Run: headless pygame with SDL's dummy video driver; simulated clock (each Clock.tick advances the game by its frame time, no real sleeping); random seed 0; keys injected as events and as key.get_pressed() state; no mouse input.
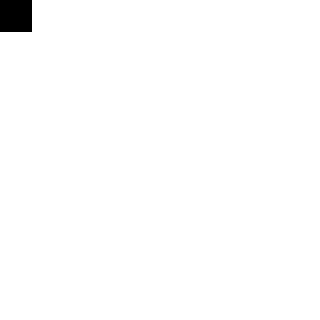
Frame 1 of 4 · flips 1–60 · no input
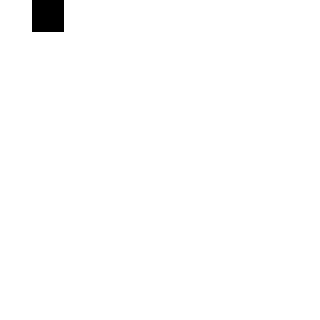
Frame 2 of 4 · flips 61–180 · tapped SPACE, RETURN · held RIGHT (→), D
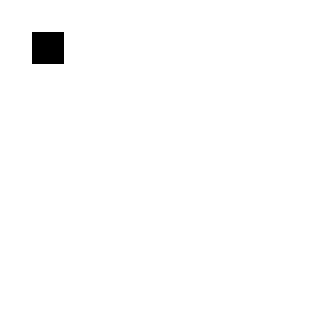
Frame 3 of 4 · flips 181–300 · held DOWN (↓), S
Frame 4 of 4 · flips 301–420 · held LEFT (←), A, UP (↑), W · screen same as frame 1, image omitted

The pygame program that drew these frames:

import pygame
import sys

pygame.init()

GRID_SIZE = 10
SQUARE_SIZE = 32
WIDTH, HEIGHT = GRID_SIZE * SQUARE_SIZE, GRID_SIZE * SQUARE_SIZE

WHITE = (255, 255, 255)
BLACK = (0, 0, 0)

screen = pygame.display.set_mode((WIDTH, HEIGHT))
pygame.display.set_caption("Move the Square!")

x, y = 0, 0


running = True
while running:

    for event in pygame.event.get():
        if event.type == pygame.QUIT:
            running = False
        elif event.type == pygame.KEYDOWN:
            if event.key == pygame.K_UP and y > 0:
                y -= SQUARE_SIZE
            elif event.key == pygame.K_DOWN and y < HEIGHT - SQUARE_SIZE:
                y += SQUARE_SIZE
            elif event.key == pygame.K_LEFT and x > 0:
                x -= SQUARE_SIZE
            elif event.key == pygame.K_RIGHT and x < WIDTH - SQUARE_SIZE:
                x += SQUARE_SIZE
            elif event.key == pygame.K_q:
                running = False

    screen.fill(WHITE)

    pygame.draw.rect(screen, BLACK, pygame.Rect(x, y, SQUARE_SIZE, SQUARE_SIZE))

    pygame.display.flip()

    pygame.time.Clock().tick(30)

pygame.quit()
sys.exit()




                                            

                           
    
